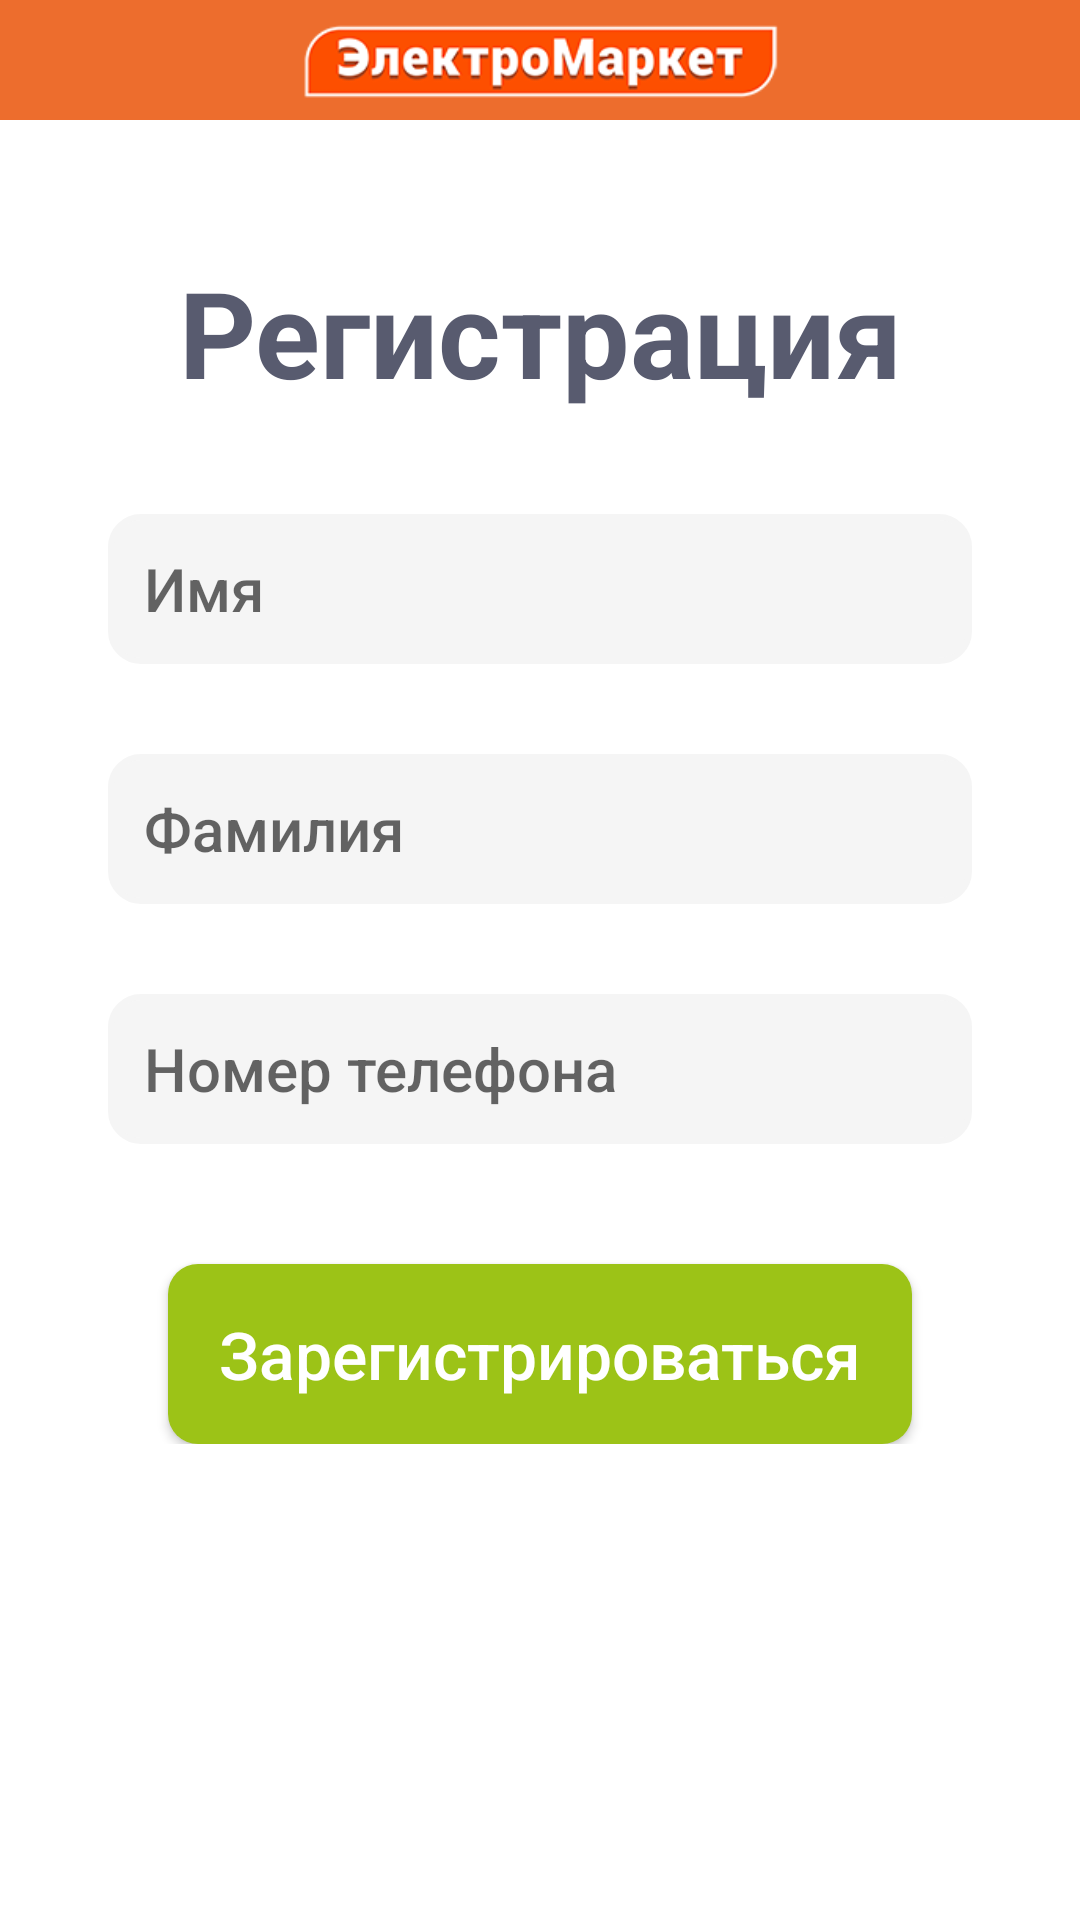

Write the Android layout XML for this screen, with the resource values it uses.
<!-- AndroidManifest.xml: application theme Theme.FirebaseAuthExample -->
<!-- res/layout/activity_registration.xml -->
<?xml version="1.0" encoding="utf-8"?>
<androidx.constraintlayout.widget.ConstraintLayout xmlns:android="http://schemas.android.com/apk/res/android"
    xmlns:app="http://schemas.android.com/apk/res-auto"
    xmlns:tools="http://schemas.android.com/tools"
    android:layout_width="match_parent"
    android:layout_height="match_parent"
    tools:context="screen.registration.ui.RegistrationActivity">

    <include
        android:id="@+id/toolbarRegistrationAct"
        layout="@layout/custom_toolbar_main" />

    <androidx.core.widget.NestedScrollView
        android:id="@+id/mainNestedScrollView"
        android:layout_width="match_parent"
        android:layout_height="0dp"
        app:layout_constraintEnd_toEndOf="parent"
        app:layout_constraintStart_toStartOf="parent"
        app:layout_constraintTop_toTopOf="parent">

        <LinearLayout
            android:layout_width="match_parent"
            android:layout_height="wrap_content"
            android:orientation="vertical">

            <LinearLayout
                android:layout_width="match_parent"
                android:layout_height="wrap_content"
                android:orientation="vertical"
                android:paddingHorizontal="16dp"
                android:paddingVertical="24dp">

                <androidx.appcompat.widget.AppCompatTextView
                    android:layout_width="match_parent"
                    android:layout_height="wrap_content"
                    android:layout_marginTop="60dp"
                    android:layout_marginBottom="14dp"
                    android:gravity="center"
                    android:text="@string/registration_button_main"
                    android:textColor="@color/color_for_welcome_text"
                    android:textSize="40sp"
                    android:textStyle="bold"
                    app:fontFamily="@font/din_font"/>
                <androidx.appcompat.widget.AppCompatEditText
                    android:id="@+id/inputNameEditTextRegistrationAct"
                    android:layout_width="match_parent"
                    android:layout_height="50dp"
                    android:layout_marginLeft="20dp"
                    android:layout_marginTop="20dp"
                    android:layout_marginRight="20dp"
                    android:background="@drawable/custom_edit_text_main"
                    android:backgroundTint="#f5f5f5"
                    android:hint="@string/text_hint_user_name"
                    android:inputType="textCapSentences"
                    android:paddingLeft="12dp"
                    android:singleLine="true"
                    android:textAppearance="@style/TextAppearance.AppCompat.Body2"
                    android:textColor="@color/black"
                    android:textSize="20dp"/>

                <androidx.appcompat.widget.AppCompatEditText
                    android:id="@+id/inputSernameEditTextRegistrationAct"
                    android:layout_width="match_parent"
                    android:layout_height="50dp"
                    android:layout_marginLeft="20dp"
                    android:layout_marginTop="30dp"
                    android:layout_marginRight="20dp"
                    android:background="@drawable/custom_edit_text_main"
                    android:backgroundTint="#f5f5f5"
                    android:hint="@string/text_hint_user_second_name"
                    android:inputType="textCapSentences"
                    android:paddingLeft="12dp"
                    android:singleLine="true"
                    android:textAppearance="@style/TextAppearance.AppCompat.Body2" android:textColor="@color/black" android:textSize="20dp"/>

                <androidx.appcompat.widget.AppCompatEditText
                    android:id="@+id/inputUserNumberRegistrationAct"
                    android:layout_width="match_parent"
                    android:layout_height="50dp"
                    android:layout_marginLeft="20dp"
                    android:layout_marginTop="30dp"
                    android:layout_marginRight="20dp"
                    android:background="@drawable/custom_edit_text_main"
                    android:backgroundTint="#f5f5f5"
                    android:hint="@string/text_hint_user_number"
                    android:inputType="phone"
                    android:paddingLeft="12dp"
                    android:singleLine="true"
                    android:textAppearance="@style/TextAppearance.AppCompat.Body2"
                    android:textColor="@color/black" android:textSize="20dp"/>
                <androidx.appcompat.widget.AppCompatButton
                    android:id="@+id/registrationBtnRegAct"
                    android:layout_width="match_parent"
                    android:layout_height="60dp"
                    android:layout_marginLeft="40dp"
                    android:layout_marginTop="40dp"
                    android:layout_marginRight="40dp"
                    android:background="@drawable/custom_login_button_main"
                    android:text="@string/text_for_btn_reg"
                    android:textAllCaps="false"
                    android:textColor="@color/white"
                    android:textSize="22sp" />

            </LinearLayout>
        </LinearLayout>
    </androidx.core.widget.NestedScrollView>

</androidx.constraintlayout.widget.ConstraintLayout>
<!-- res/layout/custom_toolbar_main.xml (included above) -->
<?xml version="1.0" encoding="utf-8"?>
<androidx.constraintlayout.widget.ConstraintLayout xmlns:android="http://schemas.android.com/apk/res/android"
    xmlns:app="http://schemas.android.com/apk/res-auto"
    android:layout_width="match_parent"
    android:layout_height="match_parent">

    <androidx.appcompat.widget.Toolbar
        android:id="@+id/toolbar"
        android:layout_width="match_parent"
        android:layout_height="40dp"
        android:background="@color/color_for_toolbar"
        app:layout_constraintEnd_toEndOf="parent"
        app:layout_constraintStart_toStartOf="parent" app:layout_constraintTop_toTopOf="parent"/>

    <androidx.appcompat.widget.AppCompatImageView
        android:id="@+id/imageForToolbar"
        android:layout_width="match_parent"
        android:layout_height="45dp"
        android:foregroundGravity="center"
        android:src="@drawable/toolbar_image_main"
        app:layout_constraintBottom_toBottomOf="@+id/toolbar"
        app:layout_constraintEnd_toEndOf="parent"
        app:layout_constraintStart_toStartOf="parent"
        app:layout_constraintTop_toTopOf="parent"/>

</androidx.constraintlayout.widget.ConstraintLayout>
<!-- resources referenced by this layout -->
<resources>
  <color name="black">#FF000000</color>
  <color name="color_for_toolbar">#ED6D2D</color>
  <color name="color_for_welcome_text">#585B6F</color>
  <color name="white">#FFFFFFFF</color>
  <!-- drawable custom_edit_text_main (drawable) -->
  <?xml version="1.0" encoding="utf-8"?>
  <shape xmlns:android="http://schemas.android.com/apk/res/android">
  
      <solid android:color="@color/white" />
      <stroke
          android:width="2dp"
          android:color="@color/grey" />
      <corners android:radius="10dp" />
  
  
  </shape>
  <!-- drawable custom_login_button_main (drawable) -->
  <?xml version="1.0" encoding="utf-8"?>
  <shape xmlns:android="http://schemas.android.com/apk/res/android">
  
      <corners android:radius="10dp" />
      <solid android:color="@color/green_for_button" />
  
  </shape>
  <!-- drawable toolbar_image_main: png bitmap (drawable, 14224 bytes) -->
  <string name="registration_button_main">Регистрация</string>
  <string name="text_for_btn_reg">Зарегистрироваться</string>
  <string name="text_hint_user_name">Имя</string>
  <string name="text_hint_user_number">Номер телефона</string>
  <string name="text_hint_user_second_name">Фамилия</string>
  <style name="Theme.FirebaseAuthExample" parent="Theme.MaterialComponents.DayNight.NoActionBar">
          
          <item name="colorPrimary">@color/purple_700</item>
          <item name="colorPrimaryVariant">@color/purple_700</item>
          <item name="colorOnPrimary">@color/white</item>
          
          <item name="colorSecondary">@color/teal_200</item>
          <item name="colorSecondaryVariant">@color/teal_700</item>
          <item name="colorOnSecondary">@color/black</item>
          
          <item name="android:statusBarColor" tools:targetApi="l">?attr/colorPrimaryVariant</item>
          
      </style>
  <color name="grey">#999999</color>
  <color name="green_for_button">#9CC317</color>
  <color name="purple_700">#ED6D2D</color>
  <color name="teal_200">#FF03DAC5</color>
  <color name="teal_700">#FF018786</color>
</resources>
